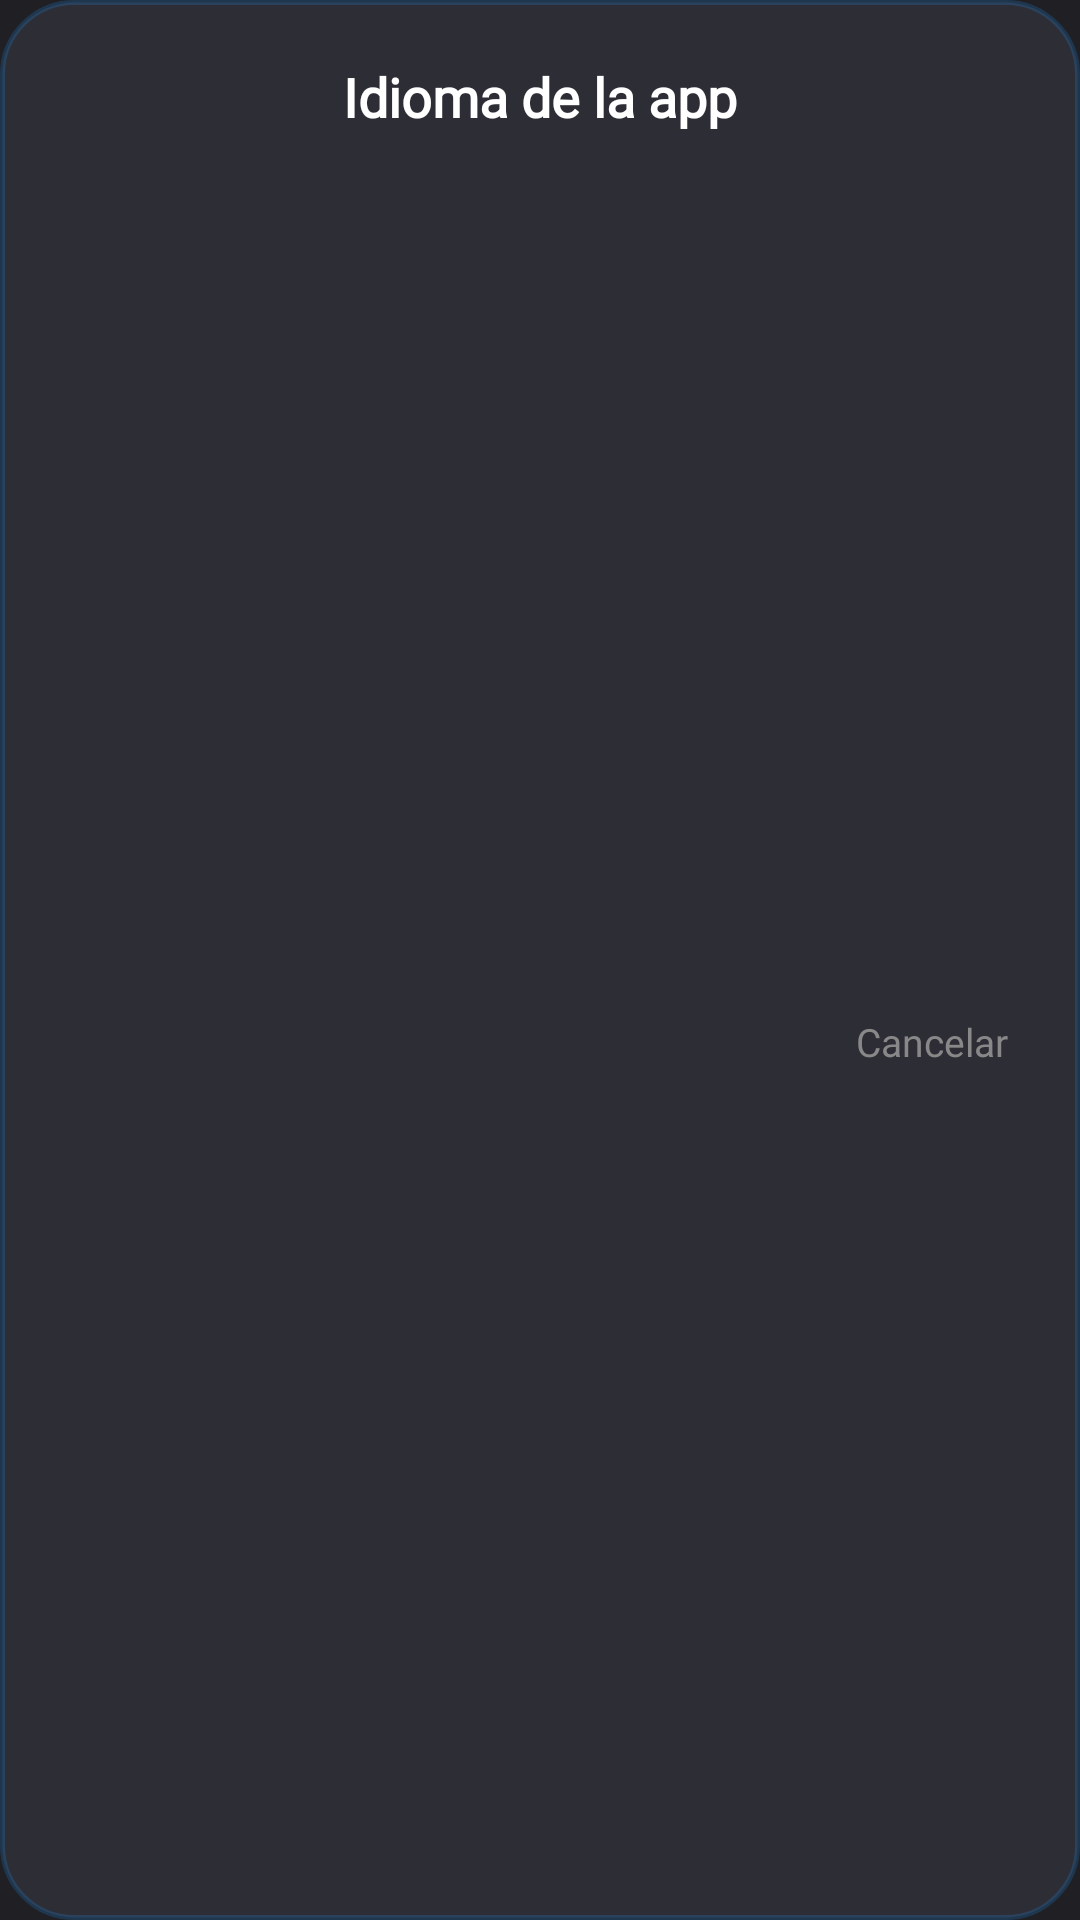

Reconstruct the res/layout file that produces this screen, plus the resources it refers to.
<!-- AndroidManifest.xml: application theme Theme.Pomodoro -->
<!-- res/layout/dialog_idioma.xml -->
<?xml version="1.0" encoding="utf-8"?>
<androidx.constraintlayout.widget.ConstraintLayout
    xmlns:android="http://schemas.android.com/apk/res/android"
    xmlns:app="http://schemas.android.com/apk/res-auto"
    android:layout_width="320dp"
    android:layout_height="wrap_content"
    android:layout_margin="36dp"
    android:background="@drawable/bg_tarjeta_idioma"
    android:paddingHorizontal="20dp"
    android:paddingTop="20dp"
    android:paddingBottom="16dp">

    <TextView
        android:id="@+id/tvTituloIdioma"
        android:layout_width="0dp"
        android:layout_height="wrap_content"
        android:fontFamily="@font/poppins_semibold"
        android:gravity="center"
        android:text="@string/idioma_dialogo_titulo"
        android:textColor="?attr/themeTextoPrimario"
        android:textSize="18sp"
        android:textStyle="bold"
        app:layout_constraintEnd_toEndOf="parent"
        app:layout_constraintStart_toStartOf="parent"
        app:layout_constraintTop_toTopOf="parent" />

    <androidx.core.widget.NestedScrollView
        android:id="@+id/scrollIdiomas"
        android:layout_width="0dp"
        android:layout_height="wrap_content"
        android:layout_marginTop="16dp"
        android:scrollbars="none"
        app:layout_constrainedHeight="true"
        app:layout_constraintEnd_toEndOf="parent"
        app:layout_constraintHeight_max="420dp"
        app:layout_constraintStart_toStartOf="parent"
        app:layout_constraintTop_toBottomOf="@id/tvTituloIdioma">

        <LinearLayout
            android:id="@+id/llListaIdiomas"
            android:layout_width="match_parent"
            android:layout_height="wrap_content"
            android:orientation="vertical" />

    </androidx.core.widget.NestedScrollView>

    <TextView
        android:id="@+id/tvCancelarIdioma"
        android:layout_width="wrap_content"
        android:layout_height="wrap_content"
        android:layout_marginTop="10dp"
        android:fontFamily="@font/poppins_regular"
        android:padding="4dp"
        android:text="@string/accion_cancelar"
        android:textColor="?attr/themeTextoTerciario"
        android:textSize="13sp"
        app:layout_constraintBottom_toBottomOf="parent"
        app:layout_constraintEnd_toEndOf="parent"
        app:layout_constraintTop_toBottomOf="@id/scrollIdiomas" />

</androidx.constraintlayout.widget.ConstraintLayout>
<!-- resources referenced by this layout -->
<resources>
  <!-- drawable bg_tarjeta_idioma (drawable) -->
  <?xml version="1.0" encoding="utf-8"?>
  <shape xmlns:android="http://schemas.android.com/apk/res/android"
      android:shape="rectangle">
      <solid android:color="?attr/themeFondoTarjetaSecundaria" />
      <corners android:radius="24dp" />
      <stroke
          android:width="1.5dp"
          android:color="?attr/themeAcentoOverlay20" />
  </shape>
  <string name="accion_cancelar">Cancelar</string>
  <string name="idioma_dialogo_titulo">Idioma de la app</string>
  <style name="Theme.Pomodoro" parent="Theme.Pomodoro.Dark.Azul" />
  <style name="Theme.Pomodoro.Dark.Azul" parent="Theme.Pomodoro.Base.Oscuro">
          <item name="themeAcento">@color/acento_azul</item>
          <item name="themeAcentoClaro">@color/acento_azul_claro</item>
          <item name="themeAcentoContenedor">@color/acento_azul_contenedor_oscuro</item>
          <item name="themeAcentoOverlay10">@color/acento_azul_overlay_10</item>
          <item name="themeAcentoOverlay20">@color/acento_azul_overlay_20</item>
          <item name="colorPrimary">?attr/themeAcento</item>
          <item name="colorSecondary">?attr/themeAcento</item>
          <item name="colorSecondaryContainer">?attr/themeAcentoContenedor</item>
      </style>
  <color name="acento_azul">#2196F3</color>
  <color name="acento_azul_claro">#64B5F6</color>
  <color name="acento_azul_contenedor_oscuro">#1A3A5C</color>
  <color name="acento_azul_overlay_10">#1A2196F3</color>
  <color name="acento_azul_overlay_20">#332196F3</color>
  <color name="tema_oscuro_fondo_principal">#1F1F24</color>
  <color name="tema_oscuro_fondo_tarjeta">#26262D</color>
  <color name="tema_oscuro_fondo_tarjeta_secundaria">#2D2D36</color>
  <color name="tema_oscuro_fondo_barra_navegacion">#1E1E24</color>
  <color name="tema_oscuro_texto_primario">#FFFFFF</color>
  <color name="tema_oscuro_texto_secundario">#A0A0A0</color>
  <color name="tema_oscuro_texto_terciario">#888888</color>
  <color name="tema_oscuro_ripple">#DCDCDC</color>
  <color name="tema_oscuro_punto_inactivo">#33FFFFFF</color>
  <color name="tema_oscuro_ciclo_inactivo">#444444</color>
  <color name="tema_oscuro_icono_apagado">#8A8A8A</color>
  <color name="tema_oscuro_indicador_apagado">#5A5A5A</color>
  <color name="tema_oscuro_fondo_alerta">#1A0A0A</color>
  <color name="tema_oscuro_alerta_texto_secundario">#FFCDD2</color>
  <color name="tema_oscuro_alerta_texto_terciario">#FF8A80</color>
  <color name="tema_oscuro_gato_alerta">#8E3A3A</color>
  <color name="tema_oscuro_gato_lagrima">#FF5252</color>
  <color name="white">#FFFFFFFF</color>
  <style name="Animation.MiauFocus.Activity" parent="@android:style/Animation.Activity">
          <item name="android:activityOpenEnterAnimation">@anim/activity_enter</item>
          <item name="android:activityOpenExitAnimation">@anim/activity_exit</item>
          <item name="android:activityCloseEnterAnimation">@anim/activity_enter</item>
          <item name="android:activityCloseExitAnimation">@anim/activity_exit</item>
      </style>
  <style name="ThemeOverlay.MiauFocus.MaterialAlertDialog" parent="ThemeOverlay.Material3.MaterialAlertDialog">
          <item name="android:windowAnimationStyle">@style/Animation.MiauFocus.Dialog</item>
      </style>
  <style name="Animation.MiauFocus.Dialog" parent="@android:style/Animation.Dialog">
          <item name="android:windowEnterAnimation">@anim/dialog_enter</item>
          <item name="android:windowExitAnimation">@anim/dialog_exit</item>
      </style>
</resources>
